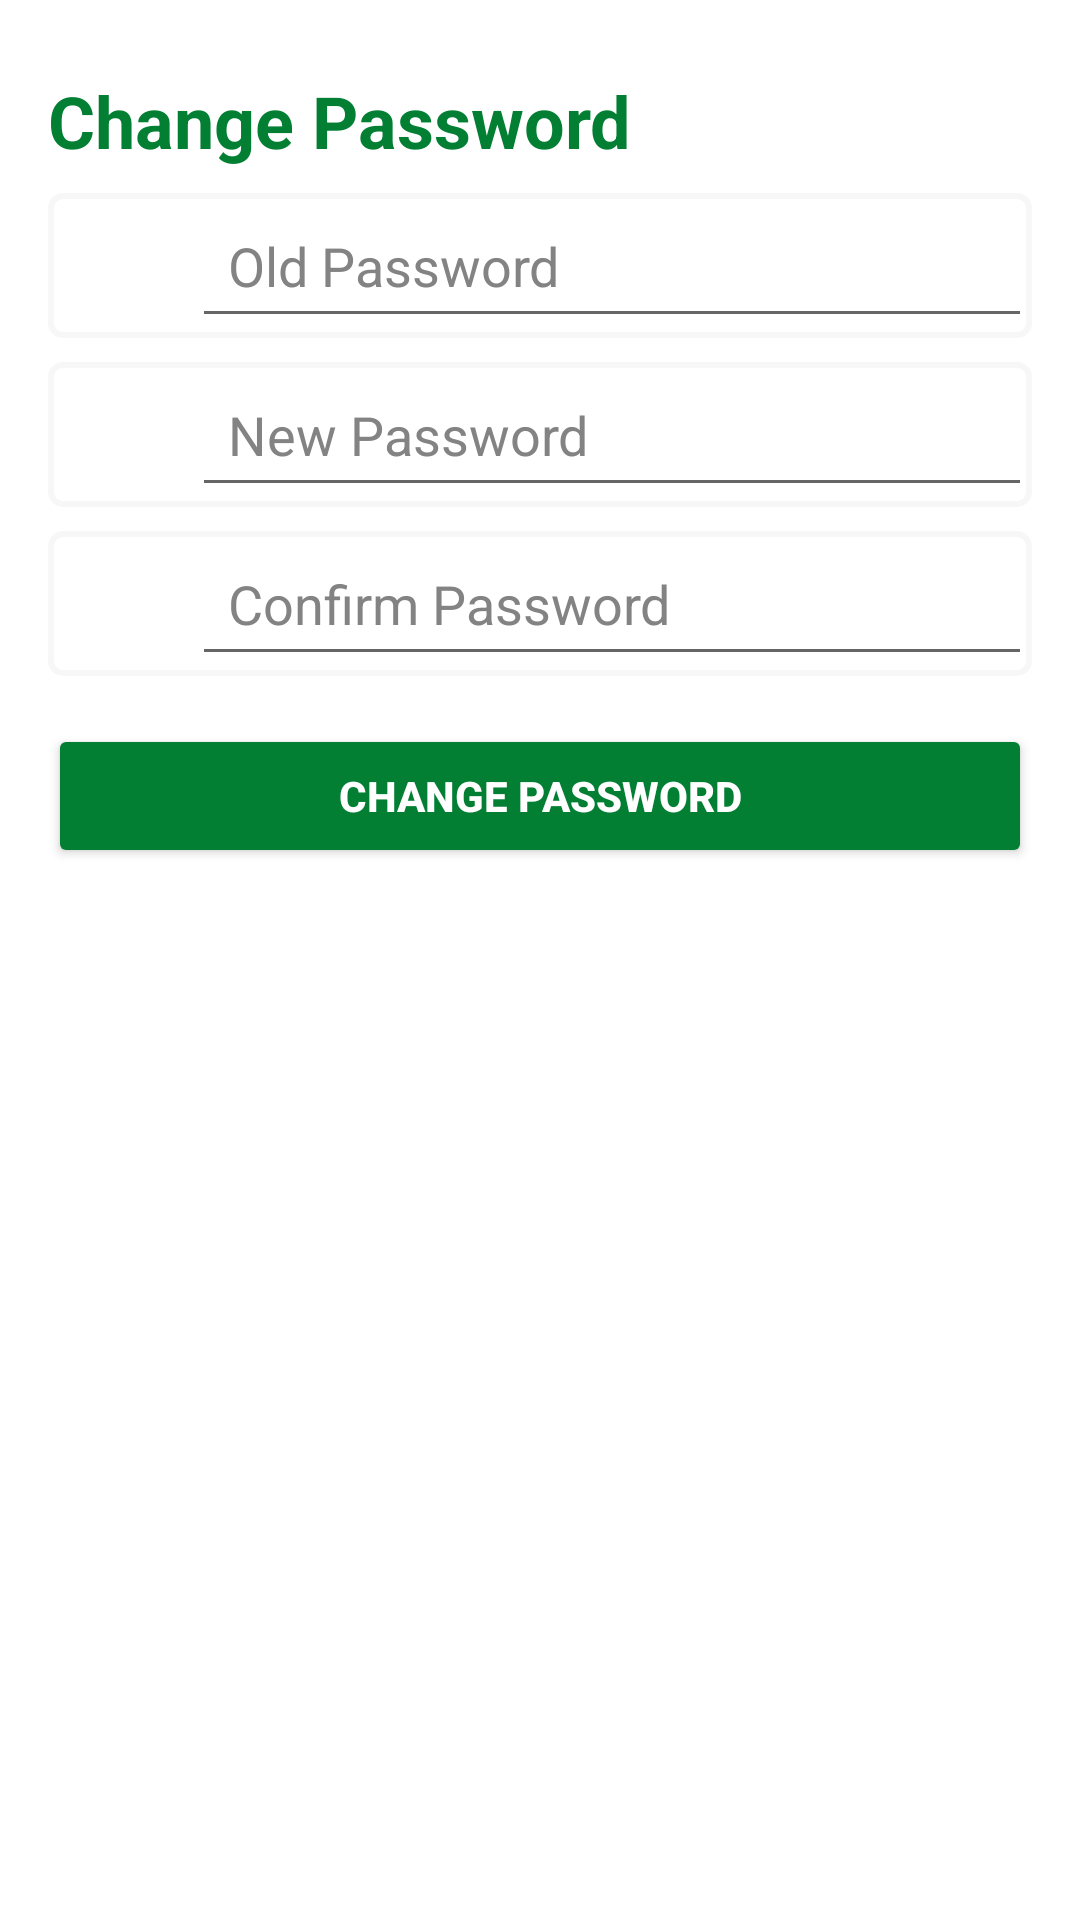

Here is an Android app screen rendered from its layout file. Give the layout XML and the strings, colors and styles it references.
<!-- AndroidManifest.xml: application theme Theme.PostureGuard -->
<!-- res/layout/activity_change_password.xml -->
<androidx.constraintlayout.widget.ConstraintLayout xmlns:android="http://schemas.android.com/apk/res/android"
    xmlns:app="http://schemas.android.com/apk/res-auto"
    xmlns:tools="http://schemas.android.com/tools"
    android:layout_width="match_parent"
    android:layout_height="match_parent"
    android:background="@color/white"
    android:padding="16dp"
    tools:context=".ChangePasswordActivity">

    
    <TextView
        android:id="@+id/tvChangePassword"
        android:layout_width="wrap_content"
        android:layout_height="wrap_content"
        android:layout_marginTop="8dp"
        android:text="@string/change_password"
        android:textColor="@color/button_green_color"
        android:textSize="24sp"
        android:textStyle="bold"
        app:layout_constraintStart_toStartOf="parent"
        app:layout_constraintTop_toTopOf="parent" />

    
    <androidx.constraintlayout.widget.ConstraintLayout
        android:id="@+id/oldPasswordInput"
        android:layout_width="match_parent"
        android:layout_height="wrap_content"
        android:layout_marginTop="8dp"
        android:background="@drawable/border_background"
        android:paddingLeft="16dp"
        app:layout_constraintTop_toBottomOf="@id/tvChangePassword"
        tools:layout_editor_absoluteX="16dp">

        <ImageView
            android:id="@+id/oldPasswordIcon"
            android:layout_width="24dp"
            android:layout_height="24dp"
            android:padding="4dp"
            android:src="@drawable/ic_password"
            app:layout_constraintBottom_toBottomOf="parent"
            app:layout_constraintStart_toStartOf="parent"
            app:layout_constraintTop_toTopOf="parent" />

        <EditText
            android:id="@+id/etOldPassword"
            android:layout_width="0dp"
            android:layout_height="wrap_content"
            android:layout_marginStart="8dp"
            android:hint="@string/old_password"
            android:inputType="textPassword"
            android:padding="12dp"
            android:textColor="#000000"
            android:textColorHint="@color/placeholder_gray"
            app:layout_constraintBottom_toBottomOf="parent"
            app:layout_constraintEnd_toEndOf="parent"
            app:layout_constraintStart_toEndOf="@id/oldPasswordIcon"
            app:layout_constraintTop_toTopOf="parent" />
    </androidx.constraintlayout.widget.ConstraintLayout>

    
    <androidx.constraintlayout.widget.ConstraintLayout
        android:id="@+id/newPasswordInput"
        android:layout_width="match_parent"
        android:layout_height="wrap_content"
        android:background="@drawable/border_background"
        android:paddingLeft="16dp"
        android:layout_marginTop="8dp"
        app:layout_constraintTop_toBottomOf="@id/oldPasswordInput"
        tools:layout_editor_absoluteX="16dp">

        <ImageView
            android:id="@+id/newPasswordIcon"
            android:layout_width="24dp"
            android:layout_height="24dp"
            android:padding="4dp"
            android:src="@drawable/ic_password"
            app:layout_constraintBottom_toBottomOf="parent"
            app:layout_constraintStart_toStartOf="parent"
            app:layout_constraintTop_toTopOf="parent" />

        <EditText
            android:id="@+id/etNewPassword"
            android:layout_width="0dp"
            android:layout_height="wrap_content"
            android:layout_marginStart="8dp"
            android:hint="@string/new_password"
            android:inputType="textPassword"
            android:padding="12dp"
            android:textColor="#000000"
            android:textColorHint="@color/placeholder_gray"
            app:layout_constraintBottom_toBottomOf="parent"
            app:layout_constraintEnd_toEndOf="parent"
            app:layout_constraintStart_toEndOf="@id/newPasswordIcon"
            app:layout_constraintTop_toTopOf="parent" />
    </androidx.constraintlayout.widget.ConstraintLayout>

    
    <androidx.constraintlayout.widget.ConstraintLayout
        android:id="@+id/confirmPasswordInput"
        android:layout_width="match_parent"
        android:layout_height="wrap_content"
        android:background="@drawable/border_background"
        android:paddingLeft="16dp"
        android:layout_marginTop="8dp"
        app:layout_constraintTop_toBottomOf="@id/newPasswordInput"
        tools:layout_editor_absoluteX="16dp">

        <ImageView
            android:id="@+id/confirmPasswordIcon"
            android:layout_width="24dp"
            android:layout_height="24dp"
            android:padding="4dp"
            android:src="@drawable/ic_password"
            app:layout_constraintBottom_toBottomOf="parent"
            app:layout_constraintStart_toStartOf="parent"
            app:layout_constraintTop_toTopOf="parent" />

        <EditText
            android:id="@+id/etConfirmPassword"
            android:layout_width="0dp"
            android:layout_height="wrap_content"
            android:layout_marginStart="8dp"
            android:hint="@string/confirm_password"
            android:inputType="textPassword"
            android:padding="12dp"
            android:textColor="#000000"
            android:textColorHint="@color/placeholder_gray"
            app:layout_constraintBottom_toBottomOf="parent"
            app:layout_constraintEnd_toEndOf="parent"
            app:layout_constraintStart_toEndOf="@id/confirmPasswordIcon"
            app:layout_constraintTop_toTopOf="parent" />
    </androidx.constraintlayout.widget.ConstraintLayout>

    
    <Button
        android:id="@+id/btnChangePassword"
        android:layout_width="match_parent"
        android:layout_height="wrap_content"
        android:layout_marginTop="16dp"
        android:backgroundTint="@color/button_green_color"
        android:padding="12dp"
        android:text="@string/change_password"
        android:textColor="@color/white"
        android:textStyle="bold"
        app:layout_constraintTop_toBottomOf="@id/confirmPasswordInput" />

</androidx.constraintlayout.widget.ConstraintLayout>
<!-- resources referenced by this layout -->
<resources>
  <color name="button_green_color">#027F33</color>
  <color name="placeholder_gray">#838383</color>
  <color name="white">#FFFFFFFF</color>
  <!-- drawable border_background (drawable) -->
  <?xml version="1.0" encoding="utf-8"?>
  <shape xmlns:android="http://schemas.android.com/apk/res/android">
      <solid android:color="@android:color/transparent" />
      <stroke android:width="2dp" android:color="@color/light_gray" />
      <corners android:radius="4dp" />
  </shape>
  <string name="change_password">Change Password</string>
  <string name="confirm_password">Confirm Password</string>
  <string name="new_password">New Password</string>
  <string name="old_password">Old Password</string>
  <style name="Theme.PostureGuard" parent="Theme.MaterialComponents.DayNight.DarkActionBar">
          
          <item name="colorPrimary">@color/purple_500</item>
          <item name="colorPrimaryVariant">@color/purple_700</item>
          <item name="colorOnPrimary">@color/white</item>
          
          <item name="colorSecondary">@color/teal_200</item>
          <item name="colorSecondaryVariant">@color/teal_700</item>
          <item name="colorOnSecondary">@color/black</item>
          
          <item name="android:statusBarColor">?attr/colorPrimaryVariant</item>
          
      </style>
  <color name="light_gray">#f7f7f7</color>
  <color name="purple_500">#FF6200EE</color>
  <color name="purple_700">#FF3700B3</color>
  <color name="teal_200">#FF03DAC5</color>
  <color name="teal_700">#FF018786</color>
  <color name="black">#FF000000</color>
</resources>
